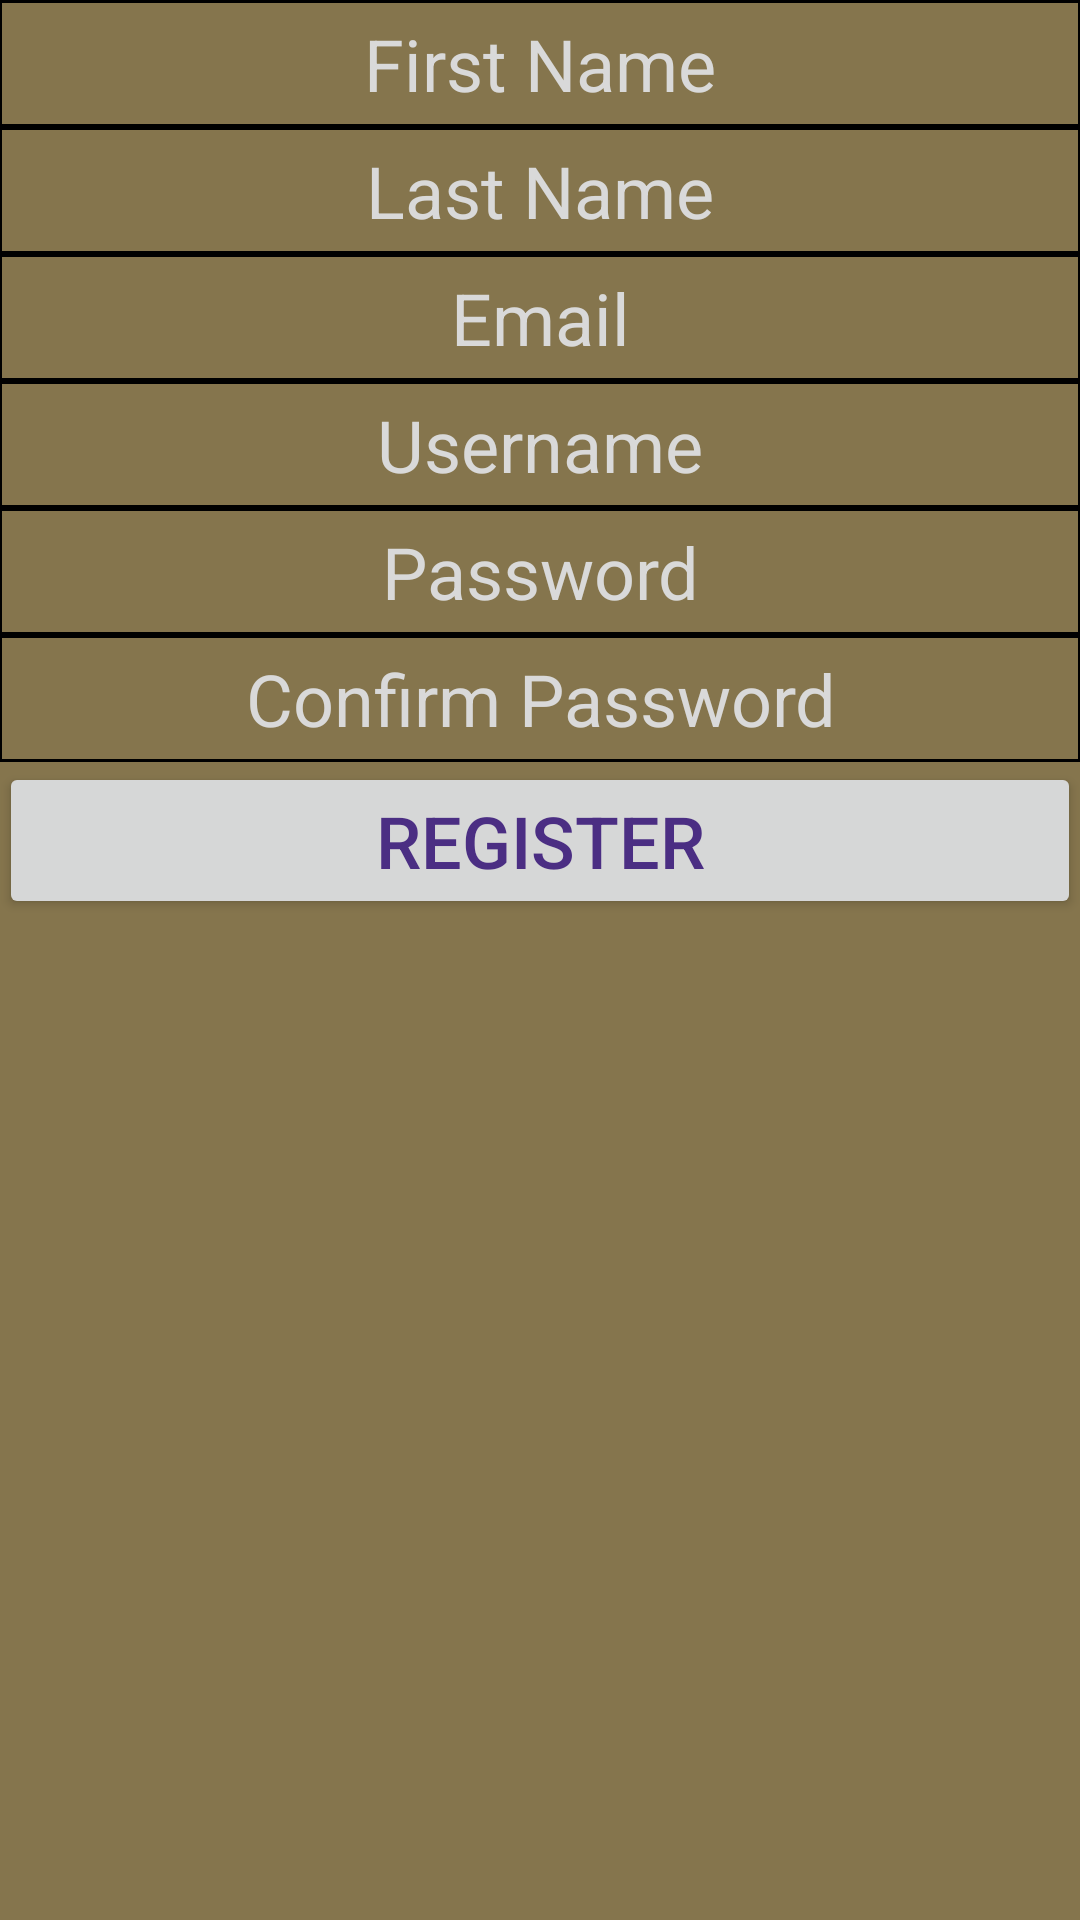

This screen was rendered from an Android layout file. Write that file and the resources it references.
<!-- AndroidManifest.xml: application theme AppTheme -->
<!-- res/layout/activity_register.xml -->
<?xml version="1.0" encoding="utf-8"?>
<RelativeLayout xmlns:android="http://schemas.android.com/apk/res/android"
    xmlns:tools="http://schemas.android.com/tools"
    android:id="@+id/activity_register"
    android:layout_width="match_parent"
    android:layout_height="match_parent"
    android:paddingBottom="@dimen/activity_vertical_margin"
    android:paddingLeft="@dimen/activity_horizontal_margin"
    android:paddingRight="@dimen/activity_horizontal_margin"
    android:paddingTop="@dimen/activity_vertical_margin"
    tools:context="group10.tcss450.uw.edu.cantusfirmus.register">
    <LinearLayout
        android:layout_width="match_parent"
        android:layout_height="match_parent"
        android:orientation="vertical"
        android:layout_centerHorizontal="true">
    <EditText
        android:layout_width="match_parent"
        android:layout_height="wrap_content"
        android:gravity="center"
        android:paddingTop="5dp"
        android:paddingBottom="5dp"
        android:background="@drawable/text_background"
        android:id="@+id/reg_firstName"
        android:hint="@string/first_name_lbl"/>
    <EditText
        android:layout_width="match_parent"
        android:layout_height="wrap_content"
        android:gravity="center"
        android:paddingTop="5dp"
        android:paddingBottom="5dp"
        android:background="@drawable/text_background"
        android:id="@+id/reg_lastName"
        android:hint="@string/last_name_lbl"/>
    <EditText
        android:layout_width="match_parent"
        android:layout_height="wrap_content"
        android:gravity="center"
        android:paddingTop="5dp"
        android:paddingBottom="5dp"
        android:background="@drawable/text_background"
        android:id="@+id/reg_email"
        android:hint="@string/email_lbl"/>
    <EditText
        android:layout_width="match_parent"
        android:layout_height="wrap_content"
        android:gravity="center"
        android:paddingTop="5dp"
        android:paddingBottom="5dp"
        android:background="@drawable/text_background"
        android:id="@+id/reg_userName"
        android:hint="@string/username_lbl"/>
    <EditText
        android:layout_width="match_parent"
        android:layout_height="wrap_content"
        android:gravity="center"
        android:paddingTop="5dp"
        android:paddingBottom="5dp"
        android:background="@drawable/text_background"
        android:id="@+id/reg_password"
        android:inputType="textPassword"
        android:hint="@string/password_lbll"/>
    <EditText
        android:layout_width="match_parent"
        android:layout_height="wrap_content"
        android:gravity="center"
        android:paddingTop="5dp"
        android:paddingBottom="5dp"
        android:background="@drawable/text_background"
        android:id="@+id/reg_confirmPass"
        android:inputType="textPassword"
        android:hint="@string/confirm_password_lbl"/>
    <Button
        android:layout_width="match_parent"
        android:layout_height="wrap_content"
        android:id="@+id/perform_registration"
        android:text="@string/register_lbl"/>
    </LinearLayout>
</RelativeLayout>
<!-- resources referenced by this layout -->
<resources>
  <!-- drawable text_background (drawable) -->
  <?xml version="1.0" encoding="utf-8"?>
  <shape android:shape="rectangle"
      xmlns:android="http://schemas.android.com/apk/res/android">
      <stroke android:width="1dp"/>
  </shape>
  <string name="confirm_password_lbl">Confirm Password</string>
  <string name="email_lbl">Email</string>
  <string name="first_name_lbl">First Name</string>
  <string name="last_name_lbl">Last Name</string>
  <string name="password_lbll">Password</string>
  <string name="register_lbl">Register</string>
  <string name="username_lbl">Username</string>
  <style name="AppTheme" parent="Theme.AppCompat.Light.DarkActionBar">
          <item name="android:background">@color/uwMetallicGold</item>
          <item name="android:textColor">@color/uwPurple</item>
          <item name="android:textSize">24sp</item>
          <item name="android:editTextColor">@color/uwDarkGray</item>
          <item name="android:textColorHint">@color/uwLightGray</item>
      </style>
  <color name="uwMetallicGold">#85754d</color>
  <color name="uwPurple">#4B2E83</color>
  <color name="uwDarkGray">#444444</color>
  <color name="uwLightGray">#D9D9D9</color>
</resources>
